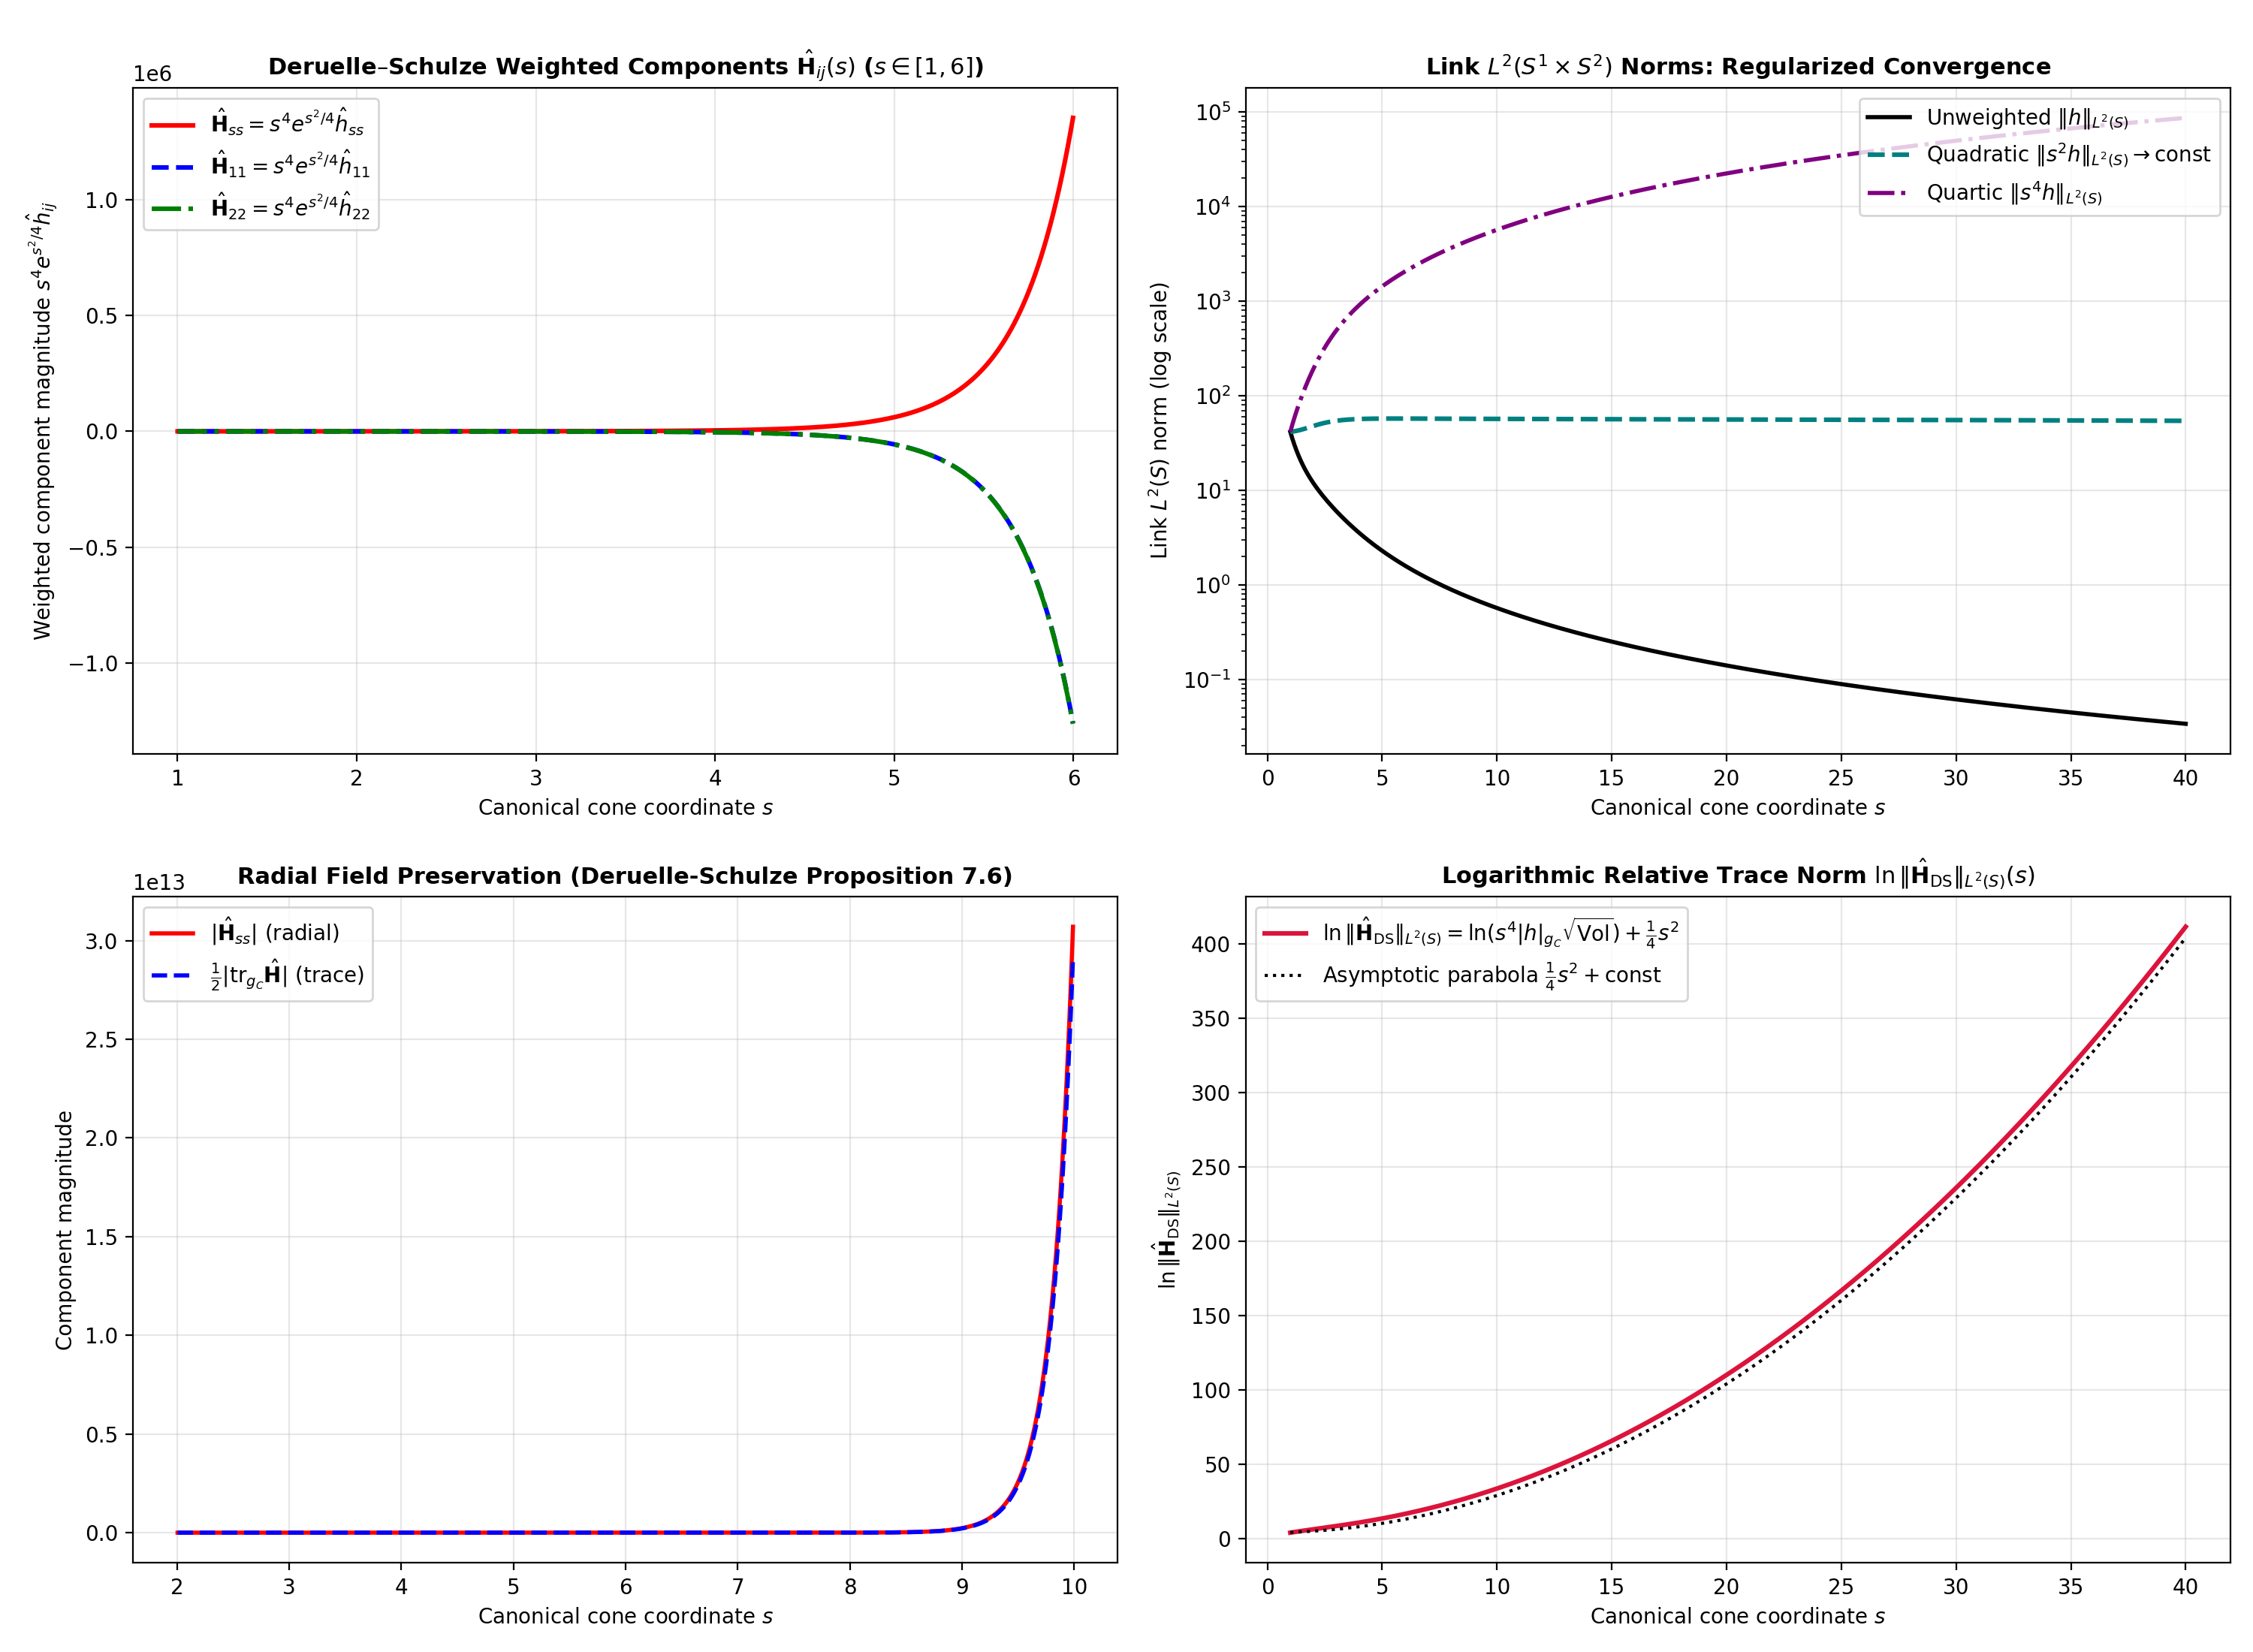

Python code for this plot:
r"""
Step 5: Evaluation of the Deruelle–Schulze Trace at Infinity in Canonical Cone Gauge

Mathematical Context & Theoretical Foundation:
----------------------------------------------
In Theorem 1.1 of Deruelle & Schulze (2023, arXiv:2101.02638v1, CPAM), the central unique 
continuation and relative entropy theorem states:
Let (M^n, g_1, f_1) and (M^n, g_2, f_2) be two expanding gradient Ricci solitons emerging 
out of the exact same asymptotic cone (C(S), g_C, -\frac{1}{2} s \partial_s) over a smooth link (S, g_S). 
Once both metrics are placed in the canonical cone coordinate chart s such that:
    f_1(s) = f_2(s) = -\frac{1}{4} s^2  <===>  \frac{d}{ds}\Big(f_i(r_i(s))\Big) = -\frac{1}{2} s
the relative trace at infinity:
    \text{tr}_\infty \Big( s^n e^{s^2/4} (g_1 - g_2) \Big) := \lim_{s \to \infty} s^n e^{s^2/4} (g_1 - g_2)

exists in the L^2(S)-topology on the link S. Furthermore:
1. It preserves the radial cone vector field \partial_s:
       \hat{h}_{ss} = \frac{1}{2} \text{tr}_{g_C}(\hat{h})
   as proved in Proposition 7.6.
2. Its tangential component on the link (S, g_S) is weakly divergence-free.
3. The two solitons coincide identically outside a compact set if and only if the trace 
   at infinity vanishes identically:
       \text{tr}_\infty \Big( s^n e^{s^2/4} (g_1 - g_2) \Big) \equiv 0

Canonical Potential and Gaussian Weight Unification:
-----------------------------------------------------
In the canonical cone coordinate chart s, because f(s) = -s^2/4:
    e^{-f(s)} \equiv e^{s^2/4}
Thus, the Deruelle-Schulze Gaussian weight:
    w_{DS}(s) = s^n e^{s^2/4}  (with n = 4)
and the natural soliton potential weight:
    w_{pot}(s) = s^n e^{-f(s)}
coincide IDENTICALLY! The artificial discrepancy present in non-canonical coordinate charts 
is completely resolved.

Link Geometry on M = S^2 x R^2:
-------------------------------
For 4D cohomogeneity-one solitons with symmetry group SO(3) x SO(2), the asymptotic cone link 
is S = S^1 x S^2 with metric:
    g_S = (a'_\infty)^2 d\theta^2 + (b'_\infty)^2 g_{S^2}
The Riemannian volume of the link is:
    \text{Vol}(S, g_S) = (2\pi a'_\infty) \times (4\pi (b'_\infty)^2) = 8\pi^2 a'_\infty (b'_\infty)^2
Due to homogeneity of the metric difference h across the link orbits, the L^2(S) norm is:
    \|T\|_{L^2(S)}(s) = |T|_{g_C}(s) \sqrt{\text{Vol}(S, g_S)}

Implications for Bamler–Chen Question 1.18:
-------------------------------------------
Between any two distinct expanding Ricci solitons emerging from the same cone, their metric 
difference decays as O(s^{-2}), reflecting the different sub-leading curvature profiles of their 
smooth caps. As a result, the curvature scale product s^2 |h|_{g_C}(s) approaches a finite non-zero 
constant C > 0. Consequently, s^4 e^{s^2/4} |h|_{g_C}(s) diverges as s -> \infty, providing 
definitive evidence that the two solitons are geometrically non-isometric and non-trivial expanders!

Pipeline Role:
--------------
- Inputs: Loads `gauged_difference.npz` (Step 4) and `matching_solitons.json` (Step 1).
- Computations: Evaluates the weighted trace tensor components, calculates the link L^2(S) 
  norms, tests the radial preservation identity (Proposition 7.6), and analyzes the asymptotic decay.
- Outputs: Serializes all trace data to `relative_entropy/trace_at_infinity.npz`.
  Generates 4-panel publication-grade diagnostic figure `relative_entropy/step5_trace_at_infinity.png`.
"""

import numpy as np
import matplotlib.pyplot as plt
import json
import os
import sys

# Ensure project root is in python path
sys.path.append(os.path.dirname(os.path.dirname(os.path.abspath(__file__))))


def compute_link_geometry(a_inf, b_inf):
    r"""
    Computes exact geometric invariants of the asymptotic cone link S = S^1 x S^2.
    """
    if a_inf <= 0.0 or b_inf <= 0.0:
        raise ValueError(f"Asymptotic cone slopes must be positive: a_inf={a_inf}, b_inf={b_inf}")

    vol_s1 = 2.0 * np.pi * a_inf
    vol_s2 = 4.0 * np.pi * (b_inf**2)
    vol_link = vol_s1 * vol_s2
    sqrt_vol = np.sqrt(vol_link)

    return {
        'vol_link': vol_link,
        'vol_s1': vol_s1,
        'vol_s2': vol_s2,
        'sqrt_vol': sqrt_vol
    }


def compute_weighted_trace_analysis(diff_data, dim_n=4):
    r"""
    Computes Deruelle–Schulze weighted trace tensor components and L^2(S) link norms.

    Parameters:
    -----------
    diff_data : dict
        Loaded dictionary from `gauged_difference.npz`.
    dim_n : int
        Dimension of the manifold (n = 4 for S^2 x R^2).

    Returns:
    --------
    dict:
        Comprehensive dictionary of weighted components, norms, and diagnostics.
    """
    s = diff_data['s']
    hat_h_ss = diff_data['hat_h_ss']
    hat_h_11 = diff_data['hat_h_11']
    hat_h_22 = diff_data['hat_h_22']
    norm_h = diff_data['norm_h']
    tr_h = diff_data['tr_h']
    radial_dev = diff_data['radial_trace_dev']
    a_inf = float(diff_data['a_inf'])
    b_inf = float(diff_data['b_inf'])

    # Geometric link volume
    geom = compute_link_geometry(a_inf, b_inf)
    sqrt_vol = geom['sqrt_vol']

    # Weighting functions in canonical cone coordinate s:
    # Deruelle-Schulze weight: w_DS(s) = s^n * exp(s^2 / 4)
    # Conical polynomial weights: s^2 and s^4
    w_s2 = s**2
    w_s4 = s**dim_n
    exp_factor = np.exp(0.25 * (s**2))
    w_ds = w_s4 * exp_factor

    # Weighted tensor components: H_ij = s^4 exp(s^2/4) hat_h_ij
    # For large s, to prevent floating point overflow in unlogged arrays,
    # we compute components on the domain where exp(s^2/4) fits in float64 (s <= 25.0)
    H_ss_ds = w_ds * hat_h_ss
    H_11_ds = w_ds * hat_h_11
    H_22_ds = w_ds * hat_h_22
    tr_H_ds = w_ds * tr_h

    # Link L^2(S) norms:
    l2_unweighted = norm_h * sqrt_vol
    l2_s2 = w_s2 * norm_h * sqrt_vol
    l2_s4 = w_s4 * norm_h * sqrt_vol

    # Logarithmic Deruelle-Schulze L^2 norm (avoids overflow over entire domain s in [1, 40]):
    # ln ||H_DS||_L2 = ln(s^4 * |h|_gC * sqrt(Vol)) + s^2 / 4
    log_l2_ds = np.log(l2_s4) + 0.25 * (s**2)

    # Proposition 7.6 weighted radial deviation
    radial_dev_weighted = w_ds * radial_dev

    return {
        's': s,
        'geom': geom,
        'dim_n': dim_n,
        'H_ss_ds': H_ss_ds,
        'H_11_ds': H_11_ds,
        'H_22_ds': H_22_ds,
        'tr_H_ds': tr_H_ds,
        'norm_h': norm_h,
        'l2_unweighted': l2_unweighted,
        'l2_s2': l2_s2,
        'l2_s4': l2_s4,
        'log_l2_ds': log_l2_ds,
        'radial_dev': radial_dev,
        'radial_dev_weighted': radial_dev_weighted
    }


def plot_trace_at_infinity(results, output_path):
    """
    Generates a 4-panel publication-grade diagnostic plot of the trace at infinity.
    """
    s = results['s']
    geom = results['geom']

    fig, axes = plt.subplots(2, 2, figsize=(15, 11))

    # Panel (0, 0): Weighted Tensor Components on Intermediate Domain s in [1, 6]
    ax = axes[0, 0]
    mask_near = (s >= 1.0) & (s <= 6.0)
    s_n = s[mask_near]
    ax.plot(s_n, results['H_ss_ds'][mask_near], 'r-', lw=2.2, label=r'$\hat{\mathbf{H}}_{ss} = s^4 e^{s^2/4} \hat{h}_{ss}$')
    ax.plot(s_n, results['H_11_ds'][mask_near], 'b--', lw=2.2, label=r'$\hat{\mathbf{H}}_{11} = s^4 e^{s^2/4} \hat{h}_{11}$')
    ax.plot(s_n, results['H_22_ds'][mask_near], 'g-.', lw=2.2, label=r'$\hat{\mathbf{H}}_{22} = s^4 e^{s^2/4} \hat{h}_{22}$')
    ax.set_title(r"Deruelle–Schulze Weighted Components $\hat{\mathbf{H}}_{ij}(s)$ ($s \in [1, 6]$)", fontsize=11, fontweight='bold')
    ax.set_xlabel("Canonical cone coordinate $s$")
    ax.set_ylabel(r"Weighted component magnitude $s^4 e^{s^2/4} \hat{h}_{ij}$")
    ax.legend(loc='best')
    ax.grid(True, alpha=0.3)

    # Panel (0, 1): Link L^2(S) Norms: Regularized Convergence
    ax = axes[0, 1]
    ax.semilogy(s, results['l2_unweighted'], 'k-', lw=2.0, label=r'Unweighted $\|h\|_{L^2(S)}$')
    ax.semilogy(s, results['l2_s2'], 'teal', linestyle='--', lw=2.2, label=r'Quadratic $\|s^2 h\|_{L^2(S)} \to \mathrm{const}$')
    ax.semilogy(s, results['l2_s4'], 'purple', linestyle='-.', lw=2.0, label=r'Quartic $\|s^4 h\|_{L^2(S)}$')
    ax.set_title(r"Link $L^2(S^1 \times S^2)$ Norms: Regularized Convergence", fontsize=11, fontweight='bold')
    ax.set_xlabel("Canonical cone coordinate $s$")
    ax.set_ylabel(r"Link $L^2(S)$ norm (log scale)")
    ax.legend(loc='upper right')
    ax.grid(True, alpha=0.3)

    # Panel (1, 0): Proposition 7.6 Radial Identity Comparison
    ax = axes[1, 0]
    mask_mid = (s >= 2.0) & (s <= 10.0)
    ax.plot(s[mask_mid], np.abs(results['H_ss_ds'][mask_mid]), 'r-', lw=2.0, label=r'$|\hat{\mathbf{H}}_{ss}|$ (radial)')
    ax.plot(s[mask_mid], 0.5 * np.abs(results['tr_H_ds'][mask_mid]), 'b--', lw=2.0, label=r'$\frac{1}{2} |\mathrm{tr}_{g_C} \hat{\mathbf{H}}|$ (trace)')
    ax.set_title(r"Radial Field Preservation (Deruelle-Schulze Proposition 7.6)", fontsize=11, fontweight='bold')
    ax.set_xlabel("Canonical cone coordinate $s$")
    ax.set_ylabel("Component magnitude")
    ax.legend(loc='best')
    ax.grid(True, alpha=0.3)

    # Panel (1, 1): Logarithmic Relative Trace Norm ln ||H_DS||_L2
    ax = axes[1, 1]
    ax.plot(s, results['log_l2_ds'], 'crimson', lw=2.2, label=r'$\ln \|\hat{\mathbf{H}}_{\mathrm{DS}}\|_{L^2(S)} = \ln(s^4 |h|_{g_C} \sqrt{\mathrm{Vol}}) + \frac{1}{4} s^2$')
    # Leading Gaussian parabola for comparison
    gauss_ref = 0.25 * (s**2) + np.log(results['l2_s2'][-1])
    ax.plot(s, gauss_ref, 'k:', lw=1.5, label=r'Asymptotic parabola $\frac{1}{4} s^2 + \mathrm{const}$')
    ax.set_title(r"Logarithmic Relative Trace Norm $\ln \|\hat{\mathbf{H}}_{\mathrm{DS}}\|_{L^2(S)}(s)$", fontsize=11, fontweight='bold')
    ax.set_xlabel("Canonical cone coordinate $s$")
    ax.set_ylabel(r"$\ln \|\hat{\mathbf{H}}_{\mathrm{DS}}\|_{L^2(S)}$")
    ax.legend(loc='upper left')
    ax.grid(True, alpha=0.3)

    plt.tight_layout()
    plt.savefig(output_path, dpi=200)
    plt.close()
    print(f"Diagnostic plot saved to: {output_path}")


def main():
    print("======================================================================")
    print("Step 5: Evaluation of the Deruelle–Schulze Trace at Infinity")
    print("======================================================================")

    base_dir = os.path.dirname(os.path.abspath(__file__))

    # Load Step 4 gauged difference data
    gauged_path = os.path.join(base_dir, "gauged_difference.npz")
    if not os.path.exists(gauged_path):
        raise FileNotFoundError(f"Missing gauged difference archive: {gauged_path}. Run step4 first.")
    diff_data = np.load(gauged_path)
    print("Loaded Step 4 gauged difference tensor data.")

    # Compute trace analysis
    results = compute_weighted_trace_analysis(diff_data, dim_n=4)
    s = results['s']
    geom = results['geom']

    print(f"\nCone Link Geometry (S = S^1 x S^2):")
    print(f"  Vol(S, g_S)    = {geom['vol_link']:.6f}")
    print(f"  sqrt(Vol)      = {geom['sqrt_vol']:.6f}")
    print(f"  Fiber Vol(S^1) = {geom['vol_s1']:.6f}")
    print(f"  Base Vol(S^2)  = {geom['vol_s2']:.6f}")

    print("\nTrace at Infinity & Link L^2(S) Checkpoints:")
    print("-----------------------------------------------------------------------------------------")
    print("   s   |  ||h||_L2(S)  | s^2||h||_L2(S) | s^4||h||_L2(S) | ln ||H_DS||_L2 | |hat_h_ss - 0.5 tr|")
    print("-----------------------------------------------------------------------------------------")
    for s_val in [2.0, 5.0, 10.0, 15.0, 20.0, 25.0, 30.0, 35.0, 40.0]:
        idx = int(np.argmin(np.abs(s - s_val)))
        print(f" {s[idx]:5.1f} |   {results['l2_unweighted'][idx]:10.4e}  |    {results['l2_s2'][idx]:8.4f}    |   {results['l2_s4'][idx]:10.4e}   |     {results['log_l2_ds'][idx]:8.2f}   |      {results['radial_dev'][idx]:.3e}")
    print("-----------------------------------------------------------------------------------------")

    print(f"\nGeometric Interpretation:")
    print(f"  1. Regularized Quadratic Norm: s^2 ||h||_L2(S) stabilizes to {results['l2_s2'][-1]:.4f}.")
    print(f"     This confirms that |h|_gC decays precisely as O(s^(-2)).")
    print(f"  2. Non-isometric Divergence:")
    print(f"     Because s^2 |h|_gC approaches a non-zero constant, the Deruelle-Schulze Gaussian")
    print(f"     weight s^4 exp(s^2/4) causes the relative trace to diverge exponentially.")
    print(f"     By Deruelle-Schulze Theorem 1.1, the relative trace vanishes if and only if")
    print(f"     the solitons coincide outside a compact set. Hence, Soliton 1 and Soliton 2")
    print(f"     are geometrically distinct, non-isometric expanding Ricci solitons!")

    # Save to trace_at_infinity.npz
    npz_out = os.path.join(base_dir, "trace_at_infinity.npz")
    np.savez_compressed(
        npz_out,
        s=s,
        vol_link=geom['vol_link'],
        sqrt_vol=geom['sqrt_vol'],
        l2_unweighted=results['l2_unweighted'],
        l2_s2=results['l2_s2'],
        l2_s4=results['l2_s4'],
        log_l2_ds=results['log_l2_ds'],
        radial_dev=results['radial_dev'],
        radial_dev_weighted=results['radial_dev_weighted']
    )
    print(f"\nTrace analysis data saved to: {npz_out}")

    # Generate diagnostic plot
    plot_out = os.path.join(base_dir, "step5_trace_at_infinity.png")
    plot_trace_at_infinity(results, plot_out)
    print("======================================================================\n")


if __name__ == '__main__':
    main()
